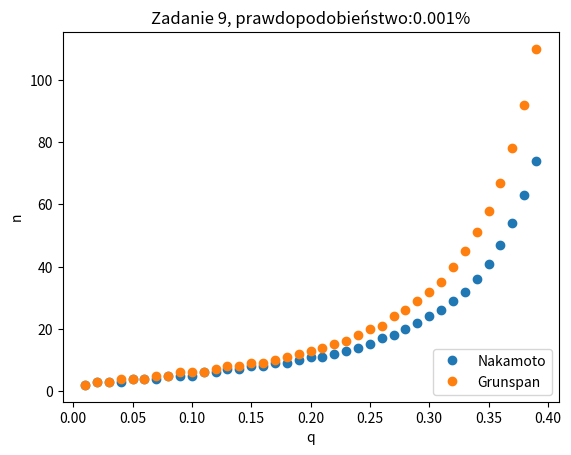
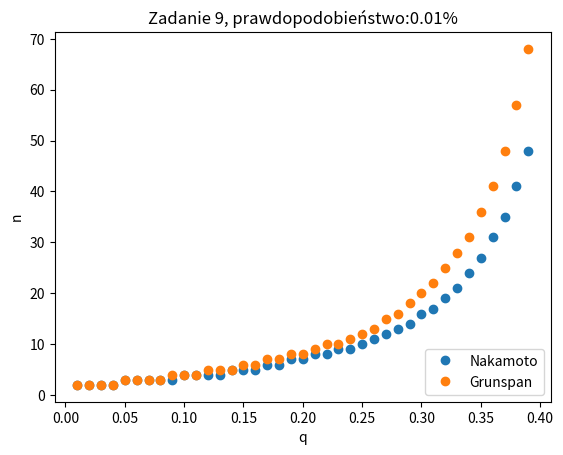
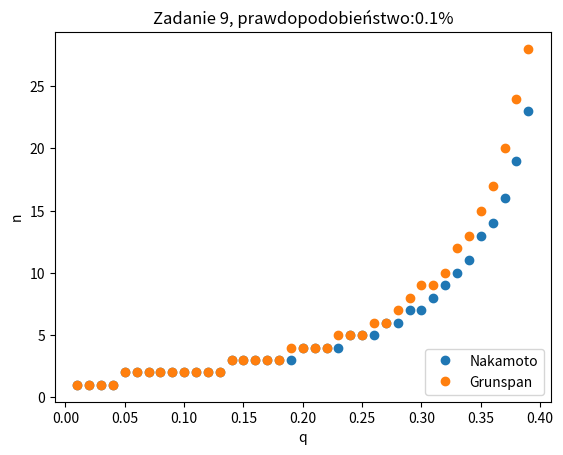
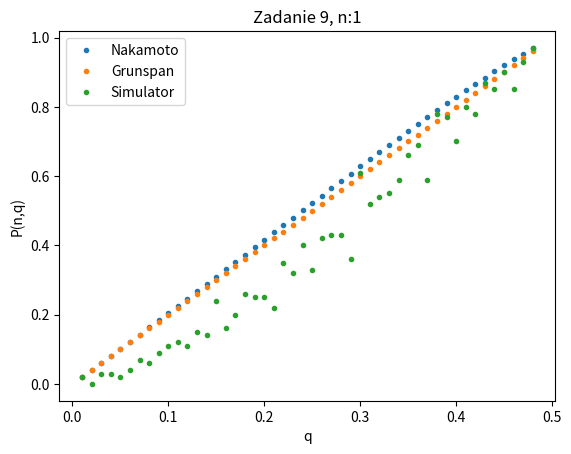
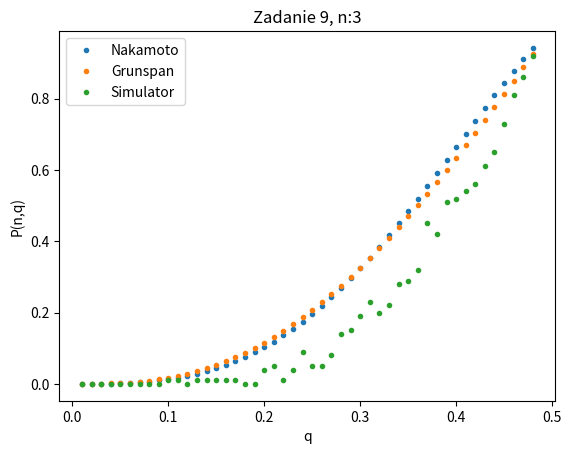
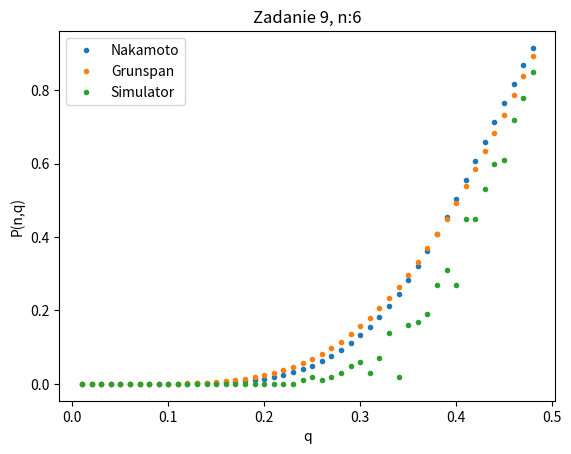
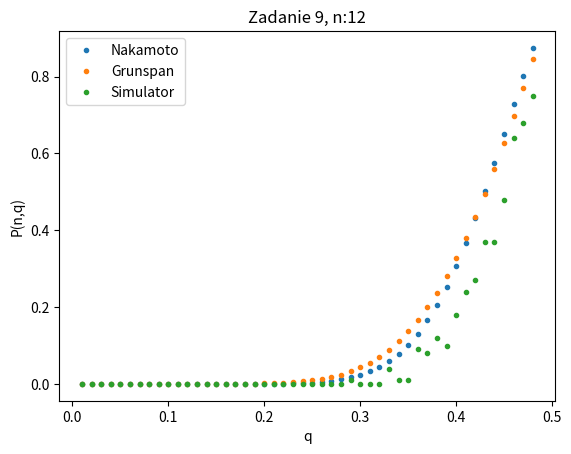
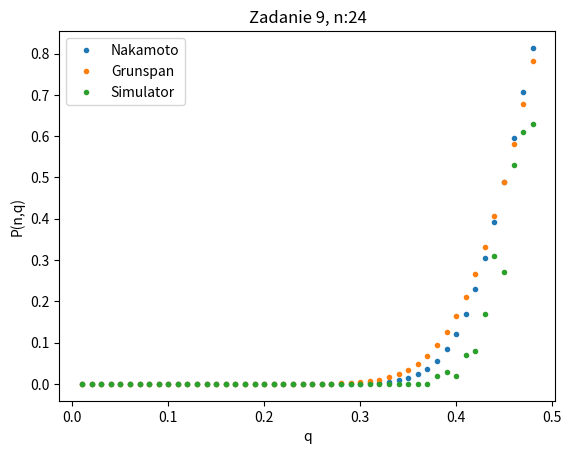
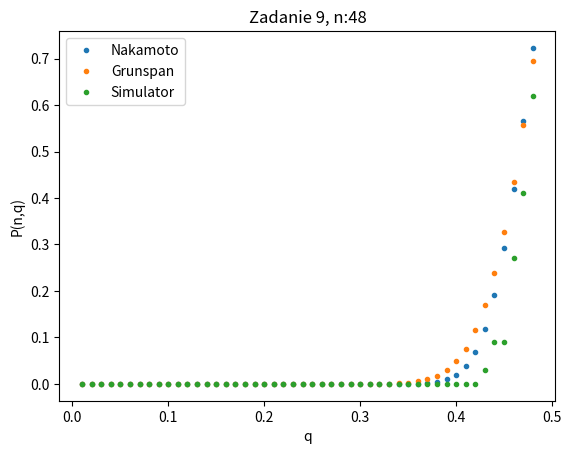

Python code for these plots, in order:
import itertools
import random
import math
import numpy as np
import matplotlib.pyplot as plt
import scipy.special as scp #dwumian Newtona

#Wszystkie odniesienia odnośnie sekcji,
#dowodów bądź lematów znajdują
#swoje odzwierciedlenie w wykładzie
#"Procesy stochastyczne, analiza blokchain"
#Autorstwa dr inż. Jakuba Lemiesza

#na mocy lematu 3
def equality_of_longest_branch(n,q):
    p = 1 - q
    return (q/p)**n

#Sekcja 8 - Analiza Nakamoto
def nakamoto(n,q):
    p = 1 - q
    lam = n * (q / p)
    p_n = 0
    for k in range(0,n):
        p_n = p_n + math.exp(-lam) * ( pow(lam,k) / math.factorial(k) ) * ( 1 - equality_of_longest_branch(n-k,q) )
    p_n = 1 - p_n
    return p_n

#Najmniejsze n, dla którego mamy dopuszczalne
#prawdopodobieństwo sukcesu
def best_n(q,func,limit):
    n = 1
    while func(n,q) >= limit:
        n = n + 1
    return n

#Sekcja 9 - Analiza Grunspan'a
def grunspan(n,q):
    p = 1 - q
    p_n = 0
    for k in range(0,n):
        p_n = p_n + (p**n * q**k - q**n * p**k ) * scp.comb(k + n - 1, k)
    p_n = 1 - p_n
    return p_n

#Sekcje 5,6,7 - Atak podwójnego wydatkowania
#W pierwotnym ataku nalezy wylosować liczbę nounce z zadanego zakresu
#Dokonać hashowania H(nounce||h_prev||[lista transakcji])
#I sprawdzić, czy otrzymany wynik jest mniejszy niż wskazana liczba delta

#Załóżmy, że posiadamy dobrą funkcję hashującą, tzn. zmiana jednego bitu wejścia 
#zmienia ~len(hash)/2 bitów hasha oraz prawdopodobieństwa otrzymania wskazanego outputu przez funkcję hashującą
#jest identyczne dla każdego outputu z zakresu funkcji hashującej

#Wtedy cały proces hashowania możemy sprowadzić do prostego wylosowania liczby z przedziału (0,...,1)
#Oczywiście losowanie musi być dobre, skorzystamy z wbudowanego modułu random.uniform, który bazuje 
#na algorytmie Mersenne Twister

#Dodatkowo atrybut delta decyduje o trudności problemu i czasie potrzebnym do jego rozwiązania
#Więc musi być skorelowany z mocą obliczeniową jaką dysponują odpowiednio adwesarz jak i 
#uczciwi użytkownicy (bo decyduje jak długo generuje się blok, a generowanie bloku zależne jest od mocy obliczeniowej)

#Na podstawie powyższego ustanawia się następujący model ataku:
# 1. Wylosuj liczbę z przedziału 0,...,1
# 2. Jesli wylosowana liczba mniejsza niż q to adwesarz dodaje blok do swojej gałęzi
# 3. Jeśli nie, to uczciwi użytkownicy dodają blok do swojej 
# 4. Jeśli uczciwi użytkownicy osiągną wskazaną długość (limit+n) to wygrywają
# Jeśli przed osiągnięciem wskazanego pułapku adwesarz przegoni uczciwych to on wygrywa

#double_spending_attack - funkcja implementująca powyżej opisany atak podwójnego wydatkowania 
# @param n - liczba bloków, którymi należy nadbudować gałąź
# @param q - moc obliczeniowa adwesarza
def double_spending_attack(n,q):
    #Jakaś stała określająca ile transakcji jest potrzebnych do uformowania bloku
    limit = 0
    # Aktualny stan długości gałęzi adwesarza
    honest_users_branch = 0
    # Aktualny stan długości gałęzi uczciwych użytkowników
    adversary_branch = 0
    #Wyścig
    counter = 0
    while counter<=1000:
        if random.uniform(0,1) < q:
            adversary_branch = adversary_branch + 1
        if random.uniform(0,1) >= q:
            honest_users_branch = honest_users_branch + 1

        if honest_users_branch < n:
            continue

        if adversary_branch >= honest_users_branch:
            return True
        counter = counter + 1
    return False
        
def monte_carlo(attempts,n,q):
    suc = 0
    for _ in range(attempts):
        if(double_spending_attack(n,q)):
            suc = suc + 1
    return suc/attempts


def main():
    n_arr = [1,3,6,12,24,48]
    #q_arr = [0.1,0.15,0.2,0.25,0.3,0.35,0.4,0.45]
    q_arr = [0.01 * i for i in range(1,49)]

    nakamoto_data = []
    grunspan_data = []
    simulator_data = []
    for n in n_arr:
        for q in q_arr:
            nakamoto_data.append((n,q,nakamoto(n,q)))
            grunspan_data.append((n,q,grunspan(n,q)))
            simulator_data.append((n,q,monte_carlo(100,n,q)))


    #for element in nakamoto_data:
    #    print(element)
    #for element in grunspan_data:
    #    print(element)
    #for element in simulator_data:
    #    print(element)

    #plot_1
    '''for n in n_arr:
        plt.title("Zadanie 9, n:{}".format(n))
        plt.xlabel('q')
        plt.ylabel('P(n,q)')
        nakamoto_n = []
        grunspan_n = []
        for element in nakamoto_data:
            if element[0] == n:
                nakamoto_n.append(element[2])
        for element in grunspan_data:
            if element[0] == n:
                grunspan_n.append(element[2])
        print(nakamoto_n)
        print(grunspan_n)
        plt.plot(q_arr, nakamoto_n, label='Nakamoto',marker="o",linestyle="")
        plt.plot(q_arr, grunspan_n, label='Grunspan',marker="o",linestyle="")
        plt.legend(loc="lower right")
        plt.savefig("{}_nakamoto_grunspan.png".format(n))
        plt.clf()
    '''

    acceptable_pr_succ = [0.001,0.01,0.1]
    new_q_arr = [0.01 * i for i in range(1,40)]

    for limit in acceptable_pr_succ:
        best_n_data_nakamoto = []
        best_n_data_grunspan = []
        for q in new_q_arr:
            best_n_data_nakamoto.append(best_n(q,nakamoto,limit))
            best_n_data_grunspan.append(best_n(q,grunspan,limit))
        #plot 2
        plt.title("Zadanie 9, prawdopodobieństwo:{}%".format(limit))
        plt.xlabel('q')
        plt.ylabel('n')
        plt.plot(new_q_arr, best_n_data_nakamoto, label='Nakamoto',marker="o",linestyle="")
        plt.plot(new_q_arr, best_n_data_grunspan, label='Grunspan',marker="o",linestyle="")
        plt.legend(loc="lower right")
        plt.savefig("{}_nakamoto_grunspan_best_n.png".format(limit))
        plt.clf()

    #plot_3
    for n in n_arr:
        plt.title("Zadanie 9, n:{}".format(n))
        plt.xlabel('q')
        plt.ylabel('P(n,q)')
        nakamoto_n = []
        grunspan_n = []
        simulator_n = []
        for element in nakamoto_data:
            if element[0] == n:
                nakamoto_n.append(element[2])
        for element in grunspan_data:
            if element[0] == n:
                grunspan_n.append(element[2])
        for element in simulator_data:
            if element[0] == n:
                print(element)
                simulator_n.append(element[2])
        
        #print(nakamoto_n)
        #print(grunspan_n)
        print(simulator_n)
        plt.plot(q_arr, nakamoto_n, label='Nakamoto',marker="o",linestyle="",markersize=3)
        plt.plot(q_arr, grunspan_n, label='Grunspan',marker="o",linestyle="",markersize=3)
        plt.plot(q_arr, simulator_n, label='Simulator',marker="o",linestyle="",markersize=3)
        plt.legend(loc="upper left")
        plt.savefig("{}_nakamoto_grunspan_simulator.png".format(n))
        plt.clf()
    print(monte_carlo(1000,1,0.1))


    

if __name__ == '__main__':
    main()
